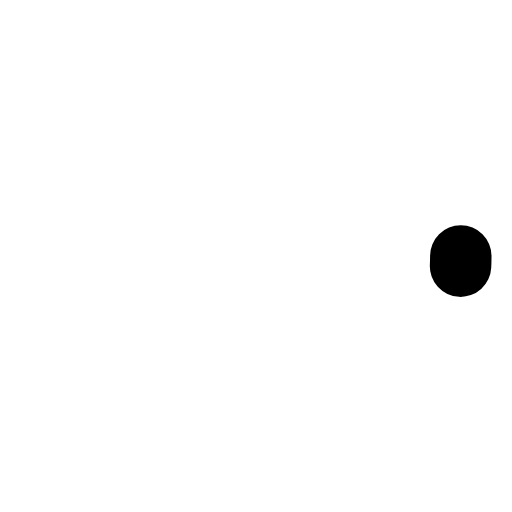
t = 0.00 s
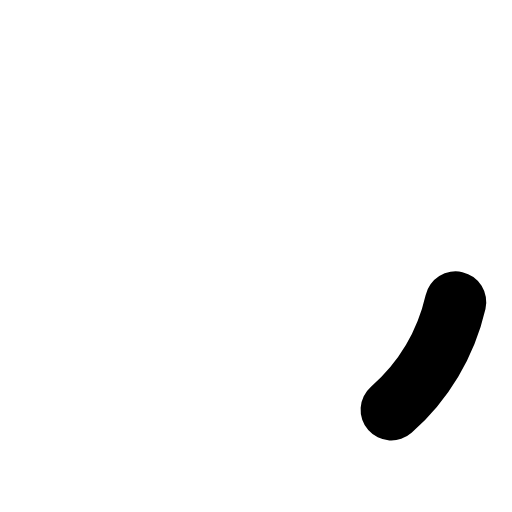
t = 0.19 s
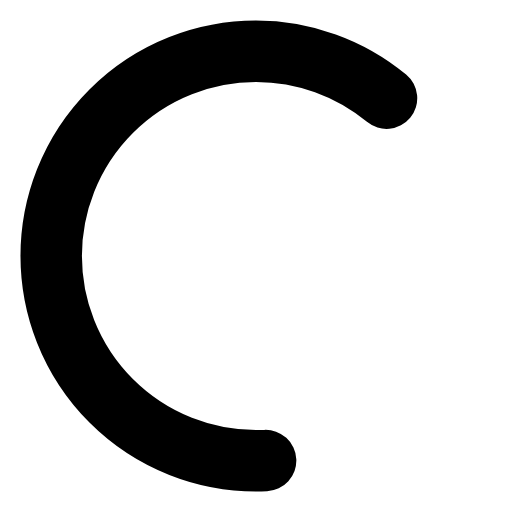
t = 0.56 s
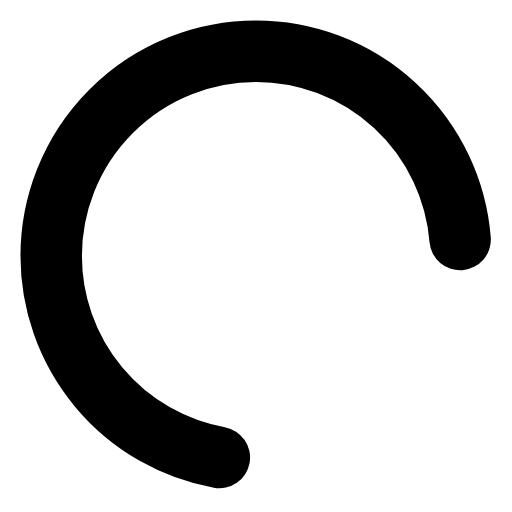
t = 0.75 s
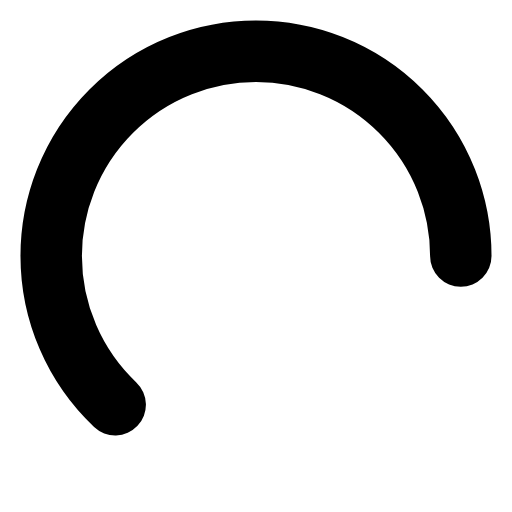
t = 0.94 s
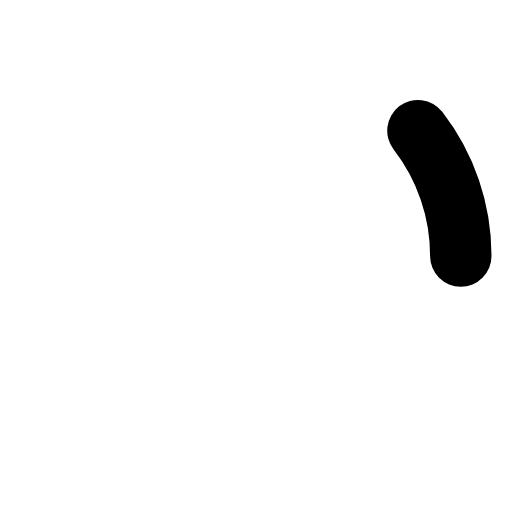
t = 1.31 s

The animated SVG that drew these frames (rendered in a browser with its animation timeline set to each time). Animation: 1 CSS @keyframes rule; one cycle of 1.50 s, repeats indefinitely.

<svg xmlns="http://www.w3.org/2000/svg" viewBox="25 25 50 50"><style>circle{stroke:currentColor;stroke-linecap:round;animation:spinner 1.5s ease-in-out infinite;} @keyframes spinner { 0%{stroke-dasharray:1,200;stroke-dashoffset:0;} 50%{stroke-dasharray:89,200;stroke-dashoffset:-35px;} 100%{stroke-dasharray:89,200;stroke-dashoffset:-124px}}</style><circle cx="50" cy="50" r="20" fill="none" stroke-width="6"></circle></svg>
